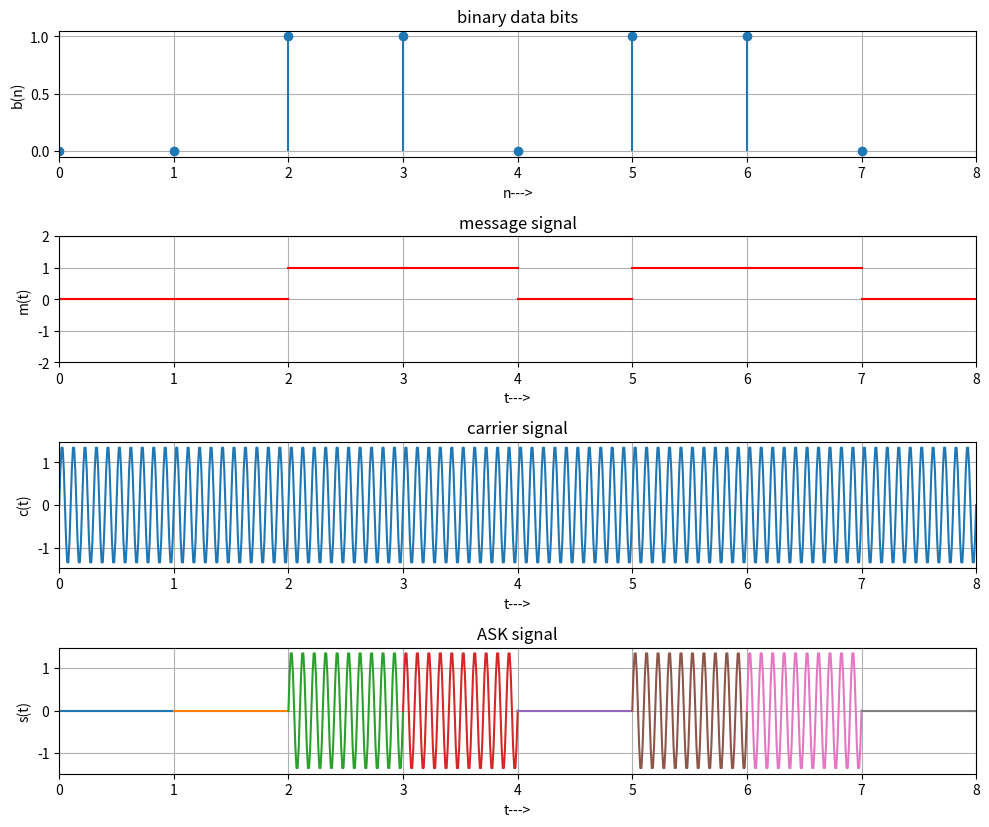

Source code (Python):
import numpy as np
import matplotlib.pyplot as plt
import sys

# generate carrier signal
Tb = 1
fc = 10
t = np.arange(0, Tb + Tb/100, Tb/100)
c = np.sqrt(2/Tb) * np.sin(2*np.pi*fc*t)

# generate message signal
N = 8
m = np.random.rand(N)

if len(sys.argv) > 1:
    if sys.argv[1] == "-s":
        m = [0, 1, 0, 1, 0, 0, 1, 1]

t1 = 0
t2 = Tb

message = np.zeros((N, len(t)))
ask_sig = np.zeros((N, len(t)))

ask_plot = plt.figure(figsize=(10, 10))

for i in range(N):
    t = np.arange(t1, t2 + 0.01, 0.01)

    if m[i] > 0.5:
        m[i] = 1
        m_s = np.ones(len(t))
    else:
        m[i] = 0
        m_s = np.zeros(len(t))

    message[i, :] = m_s

    # product of carrier and message
    ask_sig[i, :] = c * m_s

    # plot the message and ASK signal
    plt.subplot(5, 1, 2)
    plt.axis([0, N, -2, 2])
    plt.plot(t, message[i, :], 'r')
    plt.title('message signal')
    plt.xlabel('t--->')
    plt.ylabel('m(t)')
    plt.xticks(np.arange(0, N + 1))
    plt.grid(True)

    plt.subplot(5, 1, 4)
    plt.plot(t, ask_sig[i, :])
    plt.title('ASK signal')
    plt.xlabel('t--->')
    plt.ylabel('s(t)')
    plt.xlim(0, N)
    plt.xticks(np.arange(0, N + 1))
    plt.grid(True)

    t1 = t1 + Tb
    t2 = t2 + Tb

# plot the carrier signal
t = np.arange(0, N + Tb/100, Tb/100)
c = np.sqrt(2/Tb) * np.sin(2*np.pi*fc*t)

plt.subplot(5, 1, 3)
plt.plot(t, c)
plt.title('carrier signal')
plt.xlabel('t--->')
plt.ylabel('c(t)')
plt.xlim(0, N)
plt.xticks(np.arange(0, N + 1))
plt.grid(True)

# plot the input binary data
plt.subplot(5, 1, 1)
plt.stem(np.arange(0, N), m, basefmt=" ")
plt.title('binary data bits')
plt.xlabel('n--->')
plt.ylabel('b(n)')
plt.xlim(0, N)
plt.xticks(np.arange(0, N + 1))
plt.grid(True)

plt.tight_layout()
plt.show()
